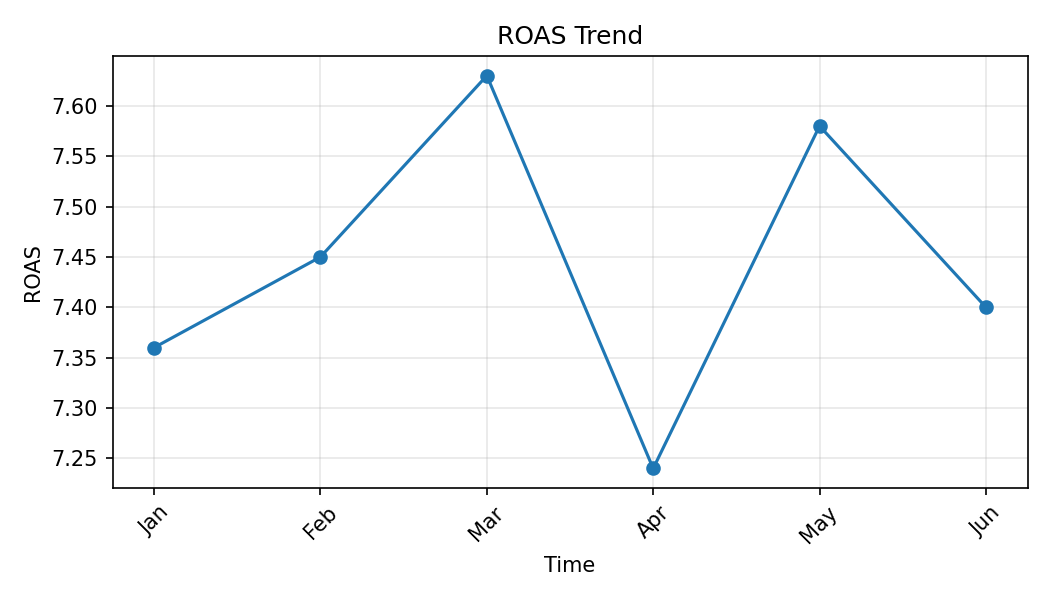

The table this chart was drawn from, first rows:
Month, ROAS
Jan, 7.36
Feb, 7.45
Mar, 7.63
Apr, 7.24
May, 7.58
Jun, 7.4
